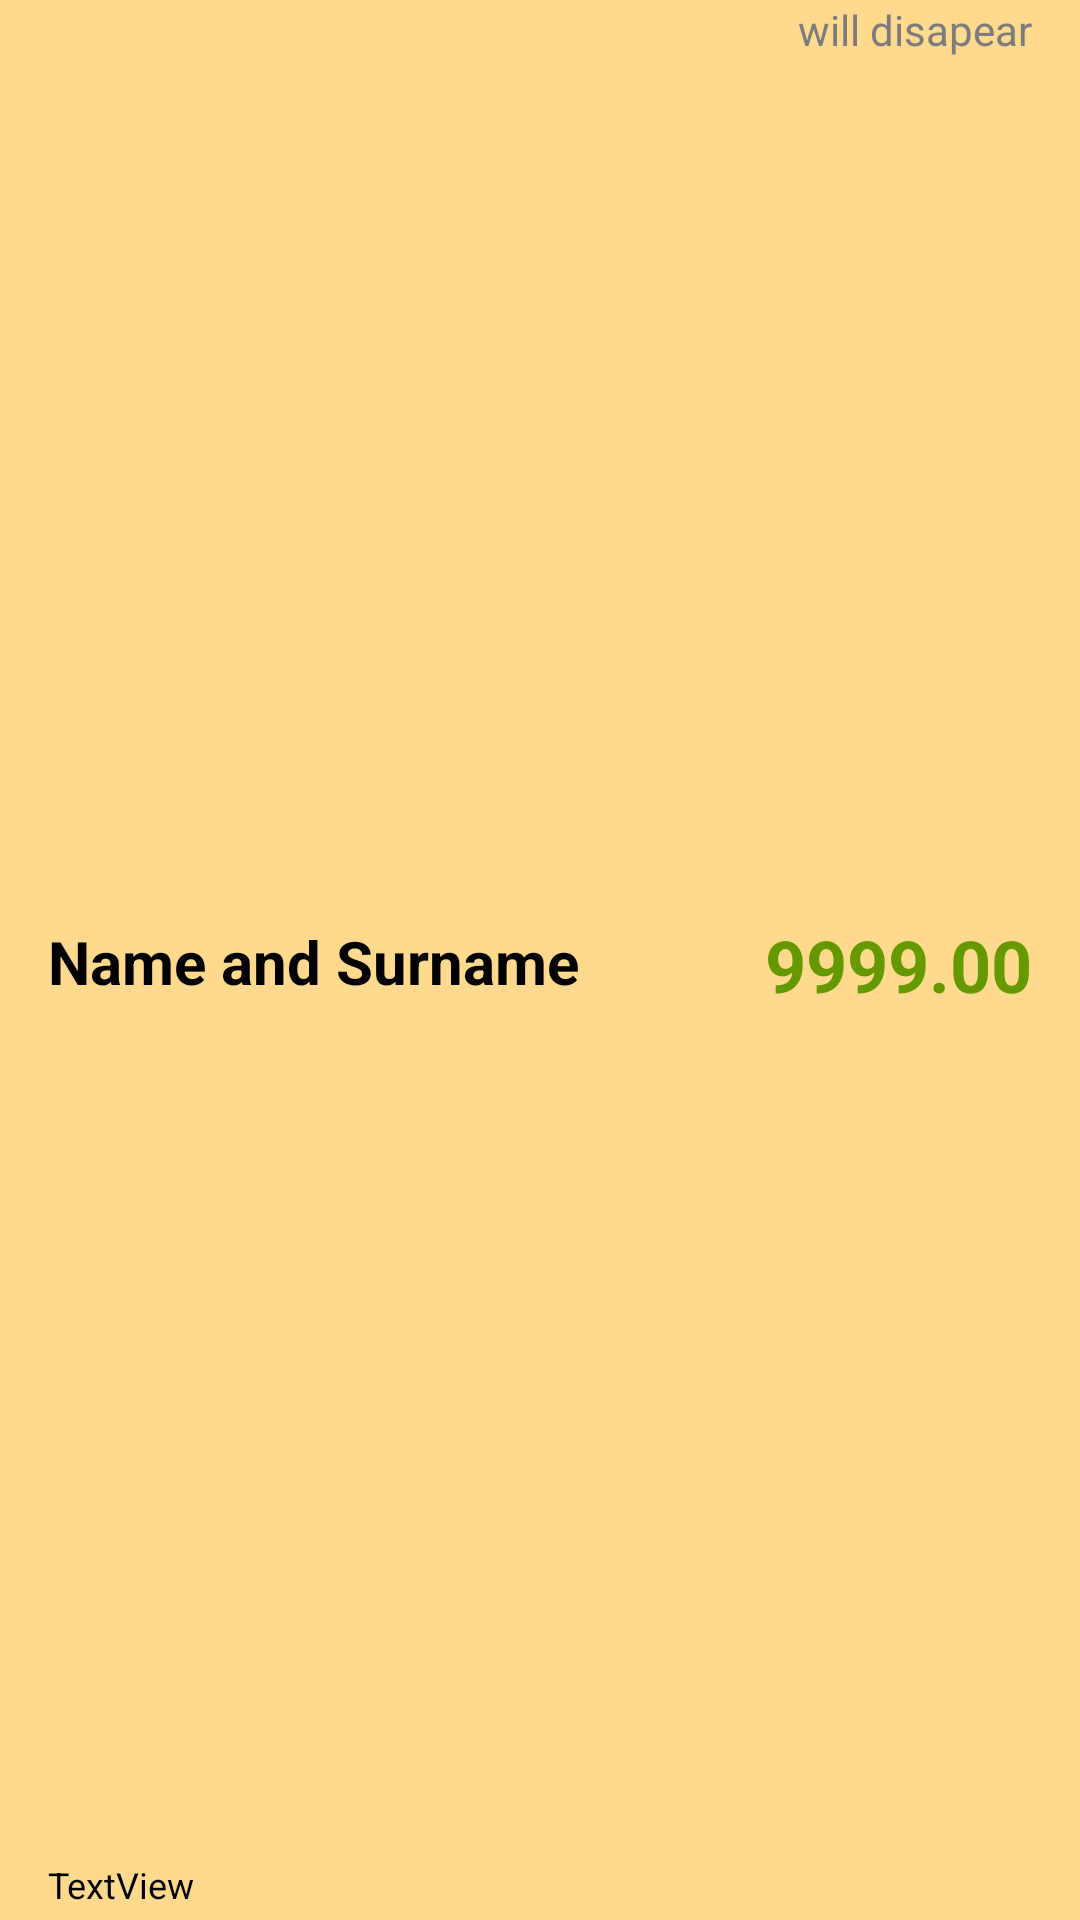

Produce the Android XML layout that renders to this screen, including the resource entries it uses.
<!-- AndroidManifest.xml: application theme AppTheme -->
<!-- res/layout/recycle_view_list.xml -->
<?xml version="1.0" encoding="utf-8"?>
<RelativeLayout xmlns:android="http://schemas.android.com/apk/res/android"
    xmlns:app="http://schemas.android.com/apk/res-auto"
    xmlns:tools="http://schemas.android.com/tools"
    android:orientation="horizontal" android:layout_width="match_parent"
    android:id="@+id/recycled_layout"
    android:weightSum="1"
    android:background="@color/ColorSecondary"
    android:layout_height="56dp"
    android:clickable="true"
    tools:ignore="RtlSymmetry"
    android:paddingStart="16dp"
    android:layout_marginBottom="1dp">

    <ImageView
        app:srcCompat="@drawable/ic_euro_symbol_white_24dp"
        android:id="@+id/recycled_modify"
        android:layout_width="24dp"
        android:layout_height="24dp"
        android:layout_centerInParent="false"
        android:layout_centerVertical="true"
        android:layout_toStartOf="@+id/recycled_text_amount"
        tools:ignore="ContentDescription" />

    <TextView
        android:text="@string/None"
        android:id="@+id/recycled_date"
        android:textColor="@color/Grey"
        android:layout_width="80dp"
        android:layout_height="20dp"
        android:gravity="center|end"
        android:layout_alignParentTop="true"
        android:layout_alignEnd="@+id/recycled_text_amount" />

    <TextView
        android:text="9999.00"
        android:id="@+id/recycled_text_amount"
        android:gravity="center|end"
        android:textStyle="bold"
        android:textSize="24dp"
        android:textColor="@android:color/holo_green_dark"
        android:layout_marginRight="16dp"
        tools:ignore="HardcodedText,RtlHardcoded"
        android:layout_centerVertical="true"
        android:layout_alignParentEnd="true"
        android:layout_width="100dp"
        android:layout_height="29dp" />

    <TextView
        android:text="Name and Surname"
        android:ellipsize="end"
        android:fontFamily="sans-serif"
        android:id="@+id/recycled_text_name"
        android:gravity="center|start"
        android:textSize="20sp"
        android:textColor="@android:color/background_dark"
        android:layout_width="180dp"
        android:textStyle="bold"
        tools:ignore="HardcodedText"
        android:layout_height="25dp"
        android:layout_alignBottom="@+id/recycled_modify"
        android:layout_alignParentStart="true"
        android:layout_toStartOf="@+id/recycled_modify" />

    <TextView
        android:text="TextView"
        android:ellipsize="end"
        android:layout_width="100dp"
        android:layout_height="20dp"
        android:id="@+id/recycled_text_reason"
        android:textColor="@android:color/black"
        android:textSize="12dp"
        android:layout_alignParentBottom="true"
        android:layout_alignParentStart="true"
        android:layout_toStartOf="@+id/recycled_modify" />

</RelativeLayout>
<!-- resources referenced by this layout -->
<resources>
  <color name="ColorSecondary">#ffda8e</color>
  <color name="Grey">#7c7c7c</color>
  <string name="None">will disapear</string>
  <style name="AppTheme" parent="Theme.AppCompat.Light.NoActionBar">
          
          <item name="colorPrimary">@color/colorPrimary</item>
          <item name="colorPrimaryDark">@color/colorPrimaryDark</item>
          <item name="colorAccent">@color/colorAccent</item>
      </style>
  <color name="colorPrimary">#e8a71c</color>
  <color name="colorPrimaryDark">#303F9F</color>
  <color name="colorAccent">#ff4081</color>
</resources>
